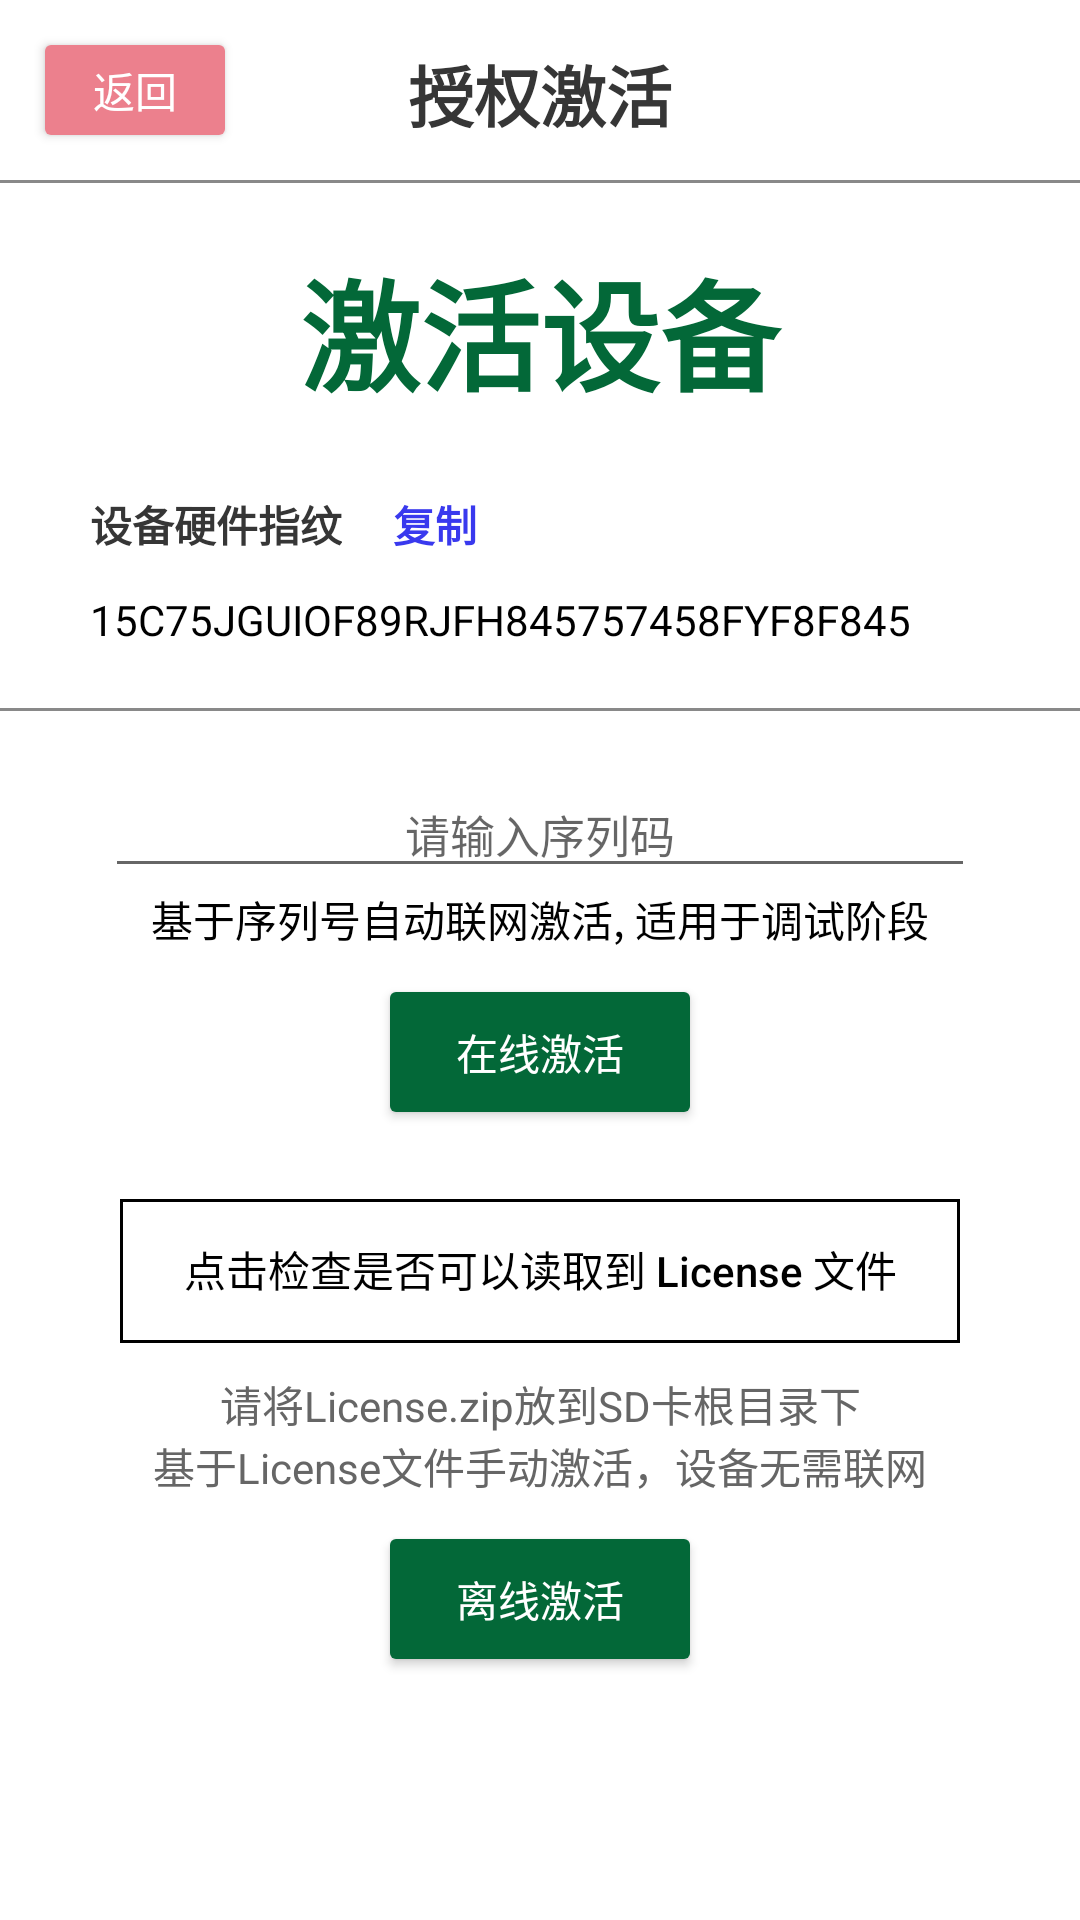

Write the Android layout XML for this screen, with the resource values it uses.
<!-- AndroidManifest.xml: fallback theme Theme.MaterialComponents.DayNight.NoActionBar -->
<!-- res/layout/activity_face_auth.xml -->
<?xml version="1.0" encoding="utf-8"?>
<RelativeLayout xmlns:android="http://schemas.android.com/apk/res/android"
    android:layout_width="match_parent"
    android:layout_height="match_parent"
    android:layout_gravity="center"
    android:background="@color/white"
    android:orientation="vertical">

    <Button
        android:id="@+id/bt_return"
        android:layout_width="60dp"
        android:layout_height="30dp"
        android:layout_marginLeft="15dp"
        android:layout_marginTop="15dp"
        android:background="@drawable/fillet_style_return_selector"
        android:text="返回"
        android:textColor="#ffffff" />

    <TextView
        android:layout_width="match_parent"
        android:layout_height="wrap_content"
        android:layout_marginTop="15dp"
        android:gravity="center"
        android:text="授权激活"
        android:textColor="#363636"
        android:textSize="22dp"
        android:textStyle="bold" />

    <View
        android:id="@+id/shang_view"
        android:layout_width="match_parent"
        android:layout_height="1dp"
        android:layout_below="@id/bt_return"
        android:layout_marginTop="15dp"
        android:background="#898989" />

    <TextView
        android:id="@+id/shebeijihuo"
        android:layout_width="match_parent"
        android:layout_height="wrap_content"
        android:layout_below="@+id/shang_view"
        android:layout_marginTop="20dp"
        android:gravity="center"
        android:text="激活设备"
        android:textColor="#036838"
        android:textSize="40dp"
        android:textStyle="bold" />

    <TextView
        android:id="@+id/shebeizhiwei"
        android:layout_width="wrap_content"
        android:layout_height="wrap_content"
        android:layout_below="@id/shebeijihuo"
        android:layout_marginLeft="30dp"
        android:layout_marginTop="25dp"
        android:text="设备硬件指纹"
        android:textColor="#363636"
        android:textStyle="bold" />

    <TextView
        android:id="@+id/copy_text"
        android:layout_width="wrap_content"
        android:layout_height="wrap_content"
        android:layout_alignBaseline="@+id/shebeizhiwei"
        android:layout_alignBottom="@+id/shebeizhiwei"
        android:layout_marginStart="17dp"
        android:layout_toEndOf="@+id/shebeizhiwei"
        android:text="复制"
        android:textColor="#3939ee"
        android:textStyle="bold" />

    <TextView
        android:id="@+id/device_id"
        android:layout_width="match_parent"
        android:layout_height="wrap_content"
        android:layout_alignStart="@+id/shebeizhiwei"
        android:layout_below="@+id/shebeizhiwei"
        android:layout_marginTop="12dp"
        android:text="15C75JGUIOF89RJFH845757458FYF8F845"
        android:textColor="#000" />

    <View
        android:id="@+id/xiahuaxian"
        android:layout_width="match_parent"
        android:layout_height="1dp"
        android:layout_below="@id/device_id"
        android:layout_marginTop="20dp"
        android:background="#898989" />

    <RelativeLayout
        android:id="@+id/key"
        android:layout_width="match_parent"
        android:layout_height="wrap_content"
        android:layout_below="@id/xiahuaxian"
        android:gravity="center">

        <EditText
            android:id="@+id/et_key"
            android:layout_width="290dp"
            android:layout_height="wrap_content"
            android:layout_gravity="center_horizontal"
            android:layout_marginTop="20dp"
            android:gravity="center"
            android:hint="请输入序列码"
            android:textColor="@color/black"
            android:textSize="15sp" />
    </RelativeLayout>

    <TextView
        android:id="@+id/textView"
        android:layout_width="match_parent"
        android:layout_height="wrap_content"
        android:layout_below="@id/key"
        android:gravity="center_horizontal"
        android:text="基于序列号自动联网激活, 适用于调试阶段"
        android:textColor="#000" />

    <Button
        android:id="@+id/bt_on_line_active"
        android:layout_width="100dp"
        android:layout_height="40dp"
        android:layout_below="@+id/textView"
        android:layout_centerHorizontal="true"
        android:layout_marginTop="14dp"
        android:background="@drawable/fillet_style_button_selector"
        android:text="在线激活"
        android:textColor="#fff" />

    <Button
        android:id="@+id/bt_inspect_sdcard"
        android:layout_width="280dp"
        android:layout_height="wrap_content"
        android:layout_below="@+id/bt_on_line_active"
        android:layout_centerHorizontal="true"
        android:layout_marginTop="29dp"
        android:background="@drawable/logout_selector"
        android:text="点击检查是否可以读取到 License 文件"
        android:textColor="#000"
        android:textAllCaps="false" />

    <TextView
        android:id="@+id/textView2"
        android:layout_width="match_parent"
        android:layout_height="wrap_content"
        android:layout_below="@+id/bt_inspect_sdcard"
        android:layout_marginTop="10dp"
        android:textColor="#666"
        android:gravity="center_horizontal"
        android:text="请将License.zip放到SD卡根目录下" />

    <TextView
        android:id="@+id/textView3"
        android:layout_width="match_parent"
        android:layout_height="wrap_content"
        android:layout_alignParentStart="true"
        android:layout_below="@+id/textView2"
        android:gravity="center_horizontal"
        android:textColor="#666"
        android:text="基于License文件手动激活，设备无需联网" />

    <Button
        android:id="@+id/bt_off_line_active"
        android:layout_width="100dp"
        android:layout_height="40dp"
        android:layout_alignStart="@+id/bt_on_line_active"
        android:layout_below="@+id/textView3"
        android:layout_marginTop="14dp"
        android:background="@drawable/fillet_style_button_selector"
        android:text="离线激活"
        android:textColor="#fff" />

    <ImageView
        android:layout_width="match_parent"
        android:layout_height="wrap_content"
        android:layout_alignParentBottom="true"
        android:layout_alignParentStart="true"
        android:layout_marginBottom="39dp"
        android:src="@mipmap/ic_baidu_logo" />
</RelativeLayout>
<!-- resources referenced by this layout -->
<resources>
  <color name="black">#000000</color>
  <color name="white">#FFFFFF</color>
  <!-- drawable fillet_style_button_selector (drawable) -->
  <?xml version="1.0" encoding="utf-8"?>
  <shape xmlns:android="http://schemas.android.com/apk/res/android">
      <corners android:radius="2dp" />
      <solid android:color="#036838"></solid>
  </shape>
  <!-- drawable fillet_style_return_selector (drawable) -->
  <?xml version="1.0" encoding="utf-8"?>
  <shape xmlns:android="http://schemas.android.com/apk/res/android">
      <corners android:radius="2dp" />
      <solid android:color="#ec808d"></solid>
  </shape>
  <!-- drawable logout_selector (drawable) -->
  <?xml version="1.0" encoding="utf-8"?>
  <shape xmlns:android="http://schemas.android.com/apk/res/android">
      <solid android:color="@null" />
      <padding
          android:bottom="1dip"
          android:left="1dip"
          android:right="1dip" />
  
      <stroke
          android:width="1dip"
          android:color="#000" />
      
      <size
          android:width="10dip"
          android:height="10dip" />
  
  </shape>
</resources>
